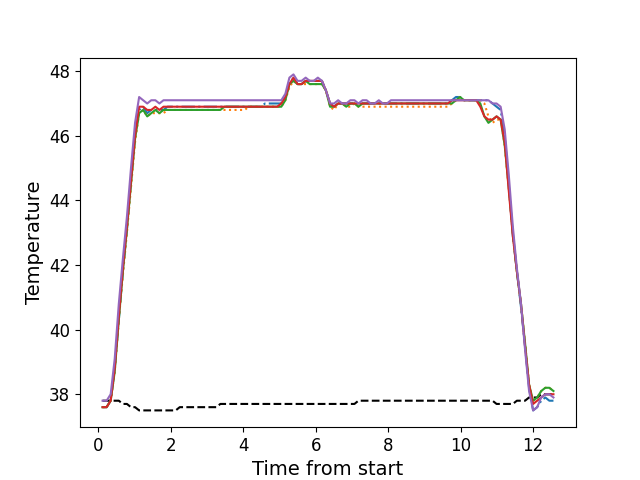

Values plotted in this chart, from the file beside it:
, times, neutral, z1, z2, z3, z4, z5
0, 0.119, 37.8, 37.6, 37.6, 37.6, 37.6, 37.8
1, 0.231, 37.8, 37.6, 37.6, 37.6, 37.6, 37.8
2, 0.343, 37.8, 37.8, 37.8, 37.8, 37.8, 38.0
3, 0.455, 37.8, 38.8, 38.7, 38.7, 38.8, 39.1
4, 0.5675, 37.8, 40.3, 40.3, 40.3, 40.4, 40.8
5, 0.6804, 37.7, 41.8, 41.7, 41.8, 41.9, 42.2
6, 0.7919, 37.7, 43.1, 43.0, 43.1, 43.2, 43.5
7, 0.9034, 37.6, 44.6, 44.4, 44.5, 44.6, 45.0
8, 1.016, 37.6, 46.0, 45.8, 45.9, 46.0, 46.4
9, 1.128, 37.5, 46.8, 46.7, 46.7, 46.9, 47.2
10, 1.239, 37.5, 46.9, 46.8, 46.8, 46.9, 47.1
11, 1.351, 37.5, 46.7, 46.6, 46.6, 46.8, 47.0
12, 1.463, 37.5, 46.8, 46.7, 46.7, 46.8, 47.1
13, 1.576, 37.5, 46.8, 46.7, 46.8, 46.9, 47.1
14, 1.688, 37.5, 46.8, 46.7, 46.7, 46.8, 47.0
15, 1.8, 37.5, 46.8, 46.7, 46.8, 46.9, 47.1
16, 1.912, 37.5, 46.9, 46.8, 46.8, 46.9, 47.1
17, 2.025, 37.5, 46.9, 46.8, 46.8, 46.9, 47.1
18, 2.137, 37.5, 46.9, 46.8, 46.8, 46.9, 47.1
19, 2.249, 37.6, 46.9, 46.8, 46.8, 46.9, 47.1
20, 2.361, 37.6, 46.9, 46.8, 46.8, 46.9, 47.1
21, 2.473, 37.6, 46.9, 46.8, 46.8, 46.9, 47.1
22, 2.584, 37.6, 46.9, 46.8, 46.8, 46.9, 47.1
23, 2.697, 37.6, 46.9, 46.8, 46.8, 46.9, 47.1
24, 2.809, 37.6, 46.9, 46.8, 46.8, 46.9, 47.1
25, 2.921, 37.6, 46.9, 46.8, 46.8, 46.9, 47.1
26, 3.033, 37.6, 46.9, 46.8, 46.8, 46.9, 47.1
27, 3.146, 37.6, 46.9, 46.8, 46.8, 46.9, 47.1
28, 3.258, 37.6, 46.9, 46.8, 46.8, 46.9, 47.1
29, 3.369, 37.7, 46.9, 46.8, 46.8, 46.9, 47.1
30, 3.481, 37.7, 46.9, 46.8, 46.9, 46.9, 47.1
31, 3.593, 37.7, 46.9, 46.8, 46.9, 46.9, 47.1
32, 3.705, 37.7, 46.9, 46.8, 46.9, 46.9, 47.1
33, 3.817, 37.7, 46.9, 46.8, 46.9, 46.9, 47.1
34, 3.93, 37.7, 46.9, 46.8, 46.9, 46.9, 47.1
35, 4.041, 37.7, 46.9, 46.8, 46.9, 46.9, 47.1
36, 4.153, 37.7, 46.9, 46.9, 46.9, 46.9, 47.1
37, 4.265, 37.7, 46.9, 46.9, 46.9, 46.9, 47.1
38, 4.377, 37.7, 46.9, 46.9, 46.9, 46.9, 47.1
39, 4.491, 37.7, 46.9, 46.9, 46.9, 46.9, 47.1
40, 4.602, 37.7, 47.0, 46.9, 46.9, 46.9, 47.1
41, 4.714, 37.7, 47.0, 46.9, 46.9, 46.9, 47.1
42, 4.826, 37.7, 47.0, 46.9, 46.9, 46.9, 47.1
43, 4.938, 37.7, 47.0, 46.9, 46.9, 46.9, 47.1
44, 5.051, 37.7, 47.0, 46.9, 46.9, 47.0, 47.1
45, 5.163, 37.7, 47.2, 47.1, 47.1, 47.2, 47.3
46, 5.274, 37.7, 47.6, 47.5, 47.6, 47.6, 47.8
47, 5.386, 37.7, 47.8, 47.7, 47.7, 47.8, 47.9
48, 5.498, 37.7, 47.6, 47.6, 47.6, 47.6, 47.7
49, 5.61, 37.7, 47.6, 47.6, 47.6, 47.6, 47.7
50, 5.723, 37.7, 47.7, 47.6, 47.7, 47.7, 47.8
51, 5.835, 37.7, 47.7, 47.6, 47.6, 47.7, 47.7
52, 5.947, 37.7, 47.7, 47.6, 47.6, 47.7, 47.7
53, 6.059, 37.7, 47.7, 47.6, 47.6, 47.7, 47.8
54, 6.171, 37.7, 47.7, 47.6, 47.6, 47.7, 47.7
55, 6.283, 37.7, 47.4, 47.4, 47.4, 47.4, 47.4
56, 6.396, 37.7, 47.0, 46.9, 46.9, 47.0, 47.0
57, 6.507, 37.7, 46.9, 46.8, 46.9, 46.9, 47.0
58, 6.619, 37.7, 47.0, 47.0, 47.0, 47.0, 47.1
59, 6.731, 37.7, 47.0, 47.0, 47.0, 47.0, 47.0
... 52 more rows
